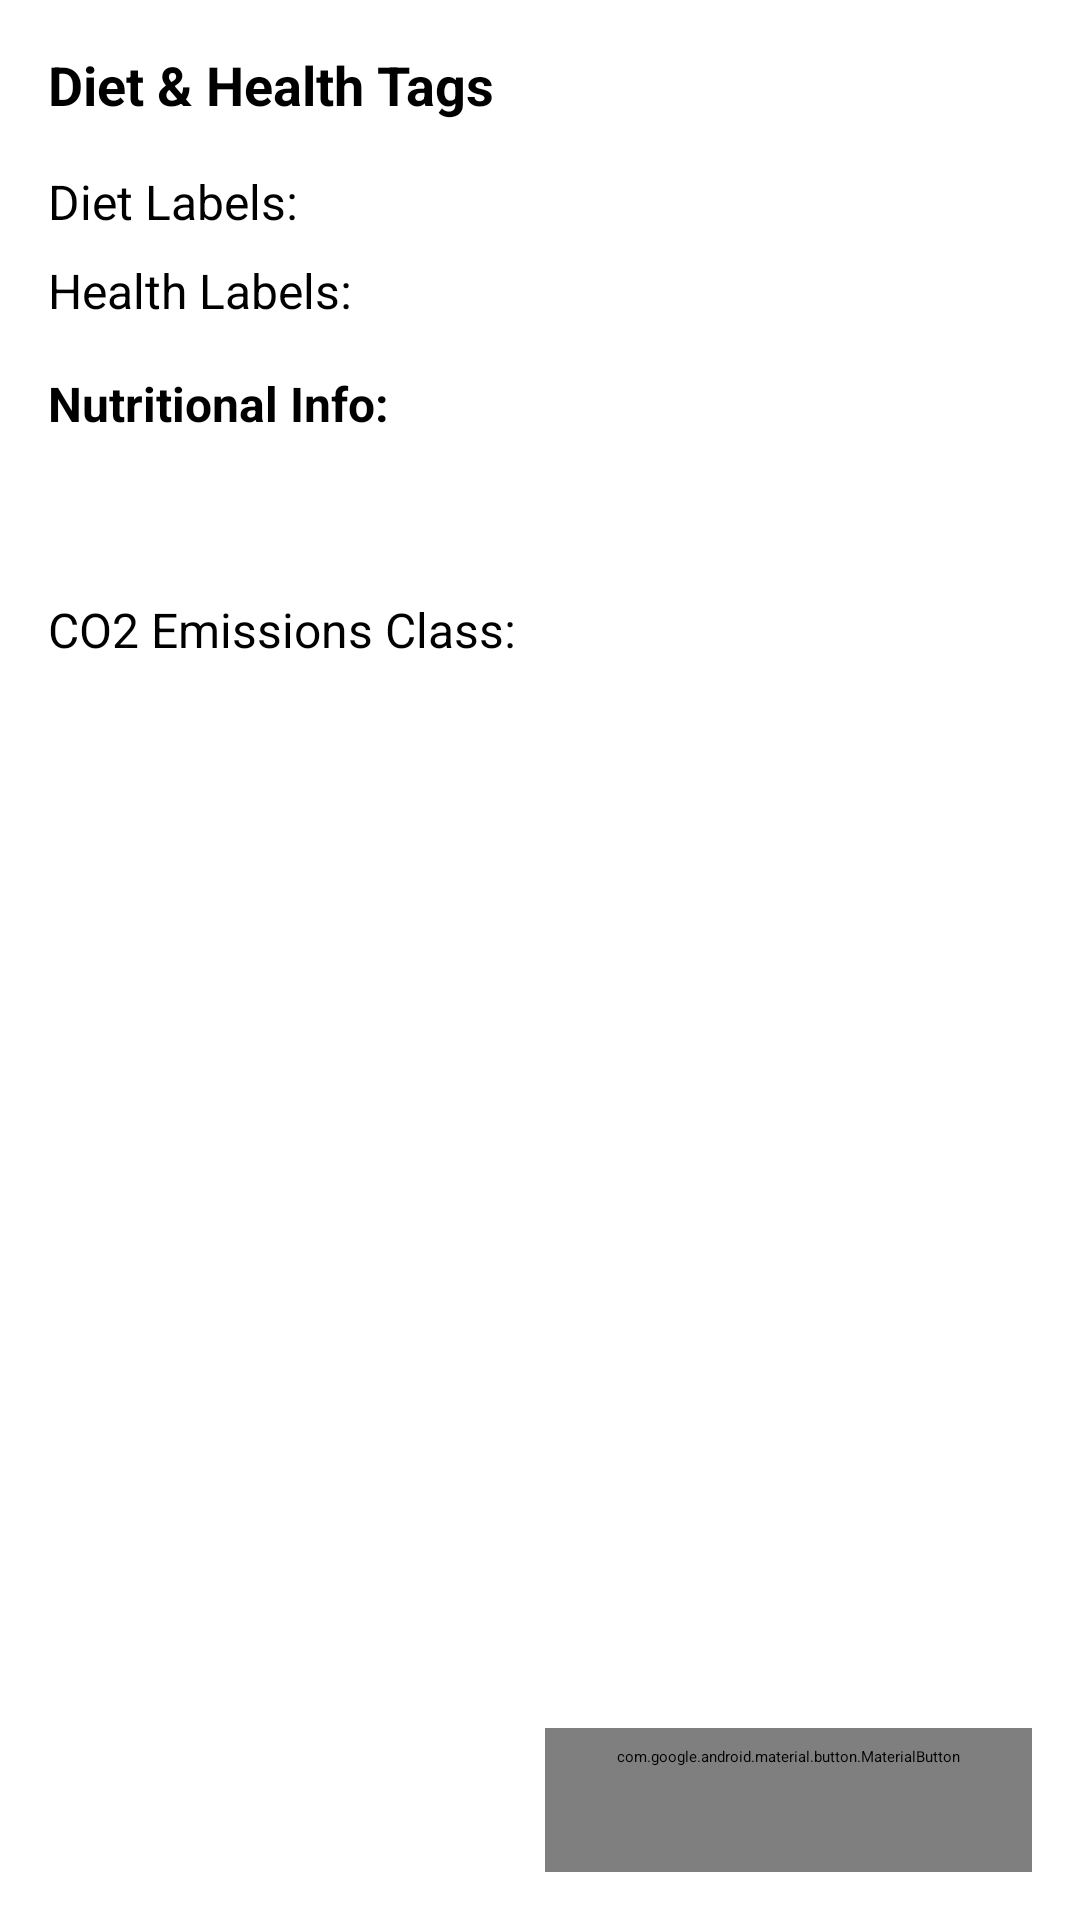

Layout XML and referenced resources for this Android screen:
<!-- AndroidManifest.xml: application theme Theme.StartingTheme -->
<!-- res/layout/dialog_tags.xml -->
<LinearLayout
    xmlns:android="http://schemas.android.com/apk/res/android"
    android:layout_width="match_parent"
    android:layout_height="wrap_content"
    android:orientation="vertical"
    android:padding="16dp">

    <ScrollView
        android:layout_width="match_parent"
        android:layout_height="0dp"
        android:layout_weight="1">

        <LinearLayout
            android:layout_width="match_parent"
            android:layout_height="wrap_content"
            android:orientation="vertical">

            <TextView
                android:id="@+id/dialog_title"
                android:layout_width="wrap_content"
                android:layout_height="wrap_content"
                android:text="@string/dialog_title_recipe_details_show_additional_info"
                android:textSize="18sp"
                android:textStyle="bold"
                android:paddingBottom="16dp" />

            <TextView
                android:id="@+id/diet_tags"
                android:layout_width="wrap_content"
                android:layout_height="wrap_content"
                android:text="@string/dialog_message_recipe_details_diet_tags"
                android:textSize="16sp"
                android:paddingBottom="8dp" />

            <TextView
                android:id="@+id/health_tags"
                android:layout_width="wrap_content"
                android:layout_height="wrap_content"
                android:text="@string/dialog_message_recipe_details_health_tags"
                android:textSize="16sp"
                android:paddingBottom="16dp" />

            <TextView
                android:id="@+id/nutrition_info"
                android:layout_width="wrap_content"
                android:layout_height="wrap_content"
                android:text="@string/dialog_title_recipe_details_nutritional_info"
                android:textSize="16sp"
                android:textStyle="bold"
                android:paddingBottom="8dp" />

            
            <TextView
                android:id="@+id/nutrition_details"
                android:layout_width="wrap_content"
                android:layout_height="wrap_content"
                android:textSize="16sp"
                android:paddingBottom="8dp" />

            <TextView
                android:id="@+id/co2_emissions"
                android:layout_width="wrap_content"
                android:layout_height="wrap_content"
                android:text="@string/dialog_message_recipe_details_co2_emission"
                android:textSize="16sp"
                android:paddingTop="16dp" />
        </LinearLayout>
    </ScrollView>

    <com.google.android.material.button.MaterialButton
        android:id="@+id/close_button"
        style="@style/SecondaryActionButtonStyle"
        android:layout_width="wrap_content"
        android:layout_height="wrap_content"
        android:text="@string/close"
        android:layout_gravity="end" />
</LinearLayout>
<!-- resources referenced by this layout -->
<resources>
  <string name="close">Close</string>
  <string name="dialog_message_recipe_details_co2_emission">CO2 Emissions Class:</string>
  <string name="dialog_message_recipe_details_diet_tags">Diet Labels:</string>
  <string name="dialog_message_recipe_details_health_tags">Health Labels:</string>
  <string name="dialog_title_recipe_details_nutritional_info">Nutritional Info:</string>
  <string name="dialog_title_recipe_details_show_additional_info">Diet &amp; Health Tags</string>
  <style name="SecondaryActionButtonStyle" parent="Widget.Material3.Button.OutlinedButton">
          <item name="android:layout_width">wrap_content</item>
          <item name="android:layout_height">wrap_content</item>
          <item name="backgroundTint">@color/primary</item>
          <item name="android:textColor">@color/accent</item>
          <item name="android:textStyle">normal</item>
      </style>
  <style name="Theme.StartingTheme" parent="Theme.SplashScreen">
          <item name="windowSplashScreenBackground">@color/background</item>
          <item name="postSplashScreenTheme">@style/Theme.TasteShareTheme</item>
          <item name="windowSplashScreenAnimatedIcon">@drawable/animated_logo</item>
      </style>
  <color name="primary">#D6C7D6</color>
  <color name="accent">#A62DC1</color>
  <color name="background">#F3EEF4</color>
  <style name="Theme.TasteShareTheme" parent="Theme.Material3.DayNight.NoActionBar">
          <item name="colorPrimary">@color/primary</item>
          <item name="colorSecondary">@color/secondary</item>
          <item name="android:colorBackground">@color/background</item>
          <item name="android:colorAccent">@color/accent</item>
          <item name="colorControlActivated">@color/accent</item>
          <item name="android:colorControlActivated">@color/accent</item>
      </style>
  <!-- drawable animated_logo (drawable) -->
  <?xml version="1.0" encoding="utf-8"?>
  <animated-vector xmlns:android="http://schemas.android.com/apk/res/android"
      android:drawable="@drawable/logo_drawable" >
  
      <target
          android:animation="@animator/logo_animator"
          android:name="full_logo" />
  
  </animated-vector>
  <color name="secondary">#D8BCD8</color>
  <!-- drawable logo_drawable: vector/xml drawable (drawable, 21114 chars, omitted) -->
</resources>
